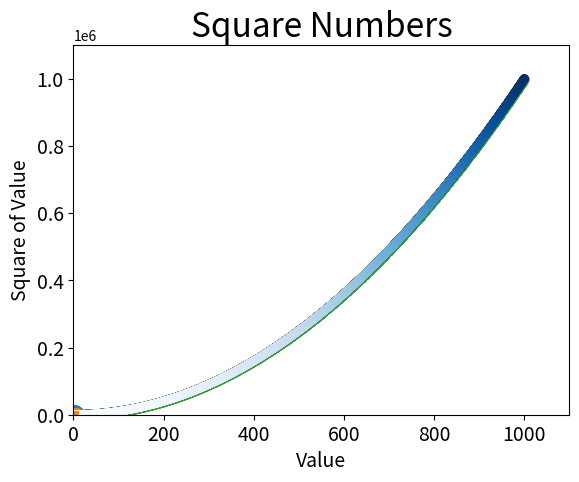

The script that saved this image:
# 15.2 绘制简单的折线图
import matplotlib.pyplot as plt

# matplotlib模块绘制图像过程：
# 创建matplotlib.figure.Figure（图表）实例，用于管理图表
# 在图表实例的不同位置创建若干matplotlib.axes._axes.Axes（轴域/子图）实例，用于管理一个轴域，
# 轴域是一个属于同一坐标系的坐标轴及其标签、坐标刻度及其标签、坐标系内的图像等元素组成的集体
# 一个图表实例默认创建一个覆盖整个图表的轴域实例

squares = [1, 4, 9, 16, 25]
# matplotlib.pyplot.plot(
#     *args: 接收数个坐标序列<元组/列表/np数组/pd数组/pd表格>及一个可选的格式控制字符串<字符串>:
#         坐标序列:
#             接收一个一维坐标序列时，以索引转换为整型数作横坐标，以对应的序列元素作纵坐标;
#             接收两个一维坐标序列，且第一个一维序列元素为数字时，以第一个序列为横坐标序列，第二个序列为纵坐标序列，索引相等的配对为一个点;
#             接收两个一维坐标序列，且第一个一维序列元素不为数字时，以第一个序列的索引转换为数字作横坐标，以横坐标序列的元素作为横坐标刻度标签
#                 （会自动周期性隐藏部分标签，防止标签重叠，使刻度标签等距且清晰），第二个序列为纵坐标序列，索引相等的配对为一个点;
#             有多个一维坐标序列时，一二配对绘制一条折线，三四配对绘制另一条折线，依次类推，每对按上文有两个坐标序列时处理;
#             使用多维np数组和pd表格时，有更加复杂的配对方式;
#             配对的两个一维序列的元素数量必须相等 | 无默认值,
#         格式控制字符串:
#             有3个部分字符串拼接组成：颜色、标记样式、线条样式，不同部分的可选字符串为matplotlib模块通用字符符号，如下，
#                 注意此处颜色部分仅支持单字符符号 | "b-": 蓝色无点型实线,
#     scalex,
#     scaley,
#     data,
#     **kwargs: 接收数个关键字实参，均有默认值:
#         color=线颜色<字符串/三元组/四元组>: 可选字符串参数为matplotlib模块通用字符符号; 可选元组参数为元组表示的
#             [0,1]浮点数RGB和RGBA颜色 | "b",
#         linewidth=线宽<浮点数>,
#         linestyle=线条的样式<字符串>: 除了支持matplotlib模块通用字符符号，还支持""无线条只显示标记、
#             "None"无线条不显示标记、" "无线条不显示标记 | "-",
#         marker=标记样式<字符串>: 可选参数为matplotlib模块通用字符符号 | "",
#         markersize=标记尺寸<浮点数>,
#         markerfacecolor=标记填充色<字符串>: 可选参数为matplotlib模块通用字符符号 | 与参数color相同,
#         markeredgewidth=标记边缘宽度<浮点数>,
#         markeredgecolor=标记边缘颜色<字符串>: 可选参数为matplotlib模块通用字符符号 | 与参数color相同,
#         label=线条的图例标签<字符串>,
#         alpha=线条和标记的透明度<浮点数>: 用0~1浮点数表示 | 1,
#         zorder=绘图的图层编号<整形数>: 数值越大越靠上,
#         solid_capstyle=实线端点样式<字符串>: butt普通平直样式、round圆角样式、projecting斜角样式等
#             | "butt",
#         dash_capstyle=虚线端点样式<字符串>: butt普通平直样式、round圆角样式、projecting斜角样式等
#             | "butt",
#         dash_joinstyle=虚线连接处样式<字符串>: round圆弧连接、bevel斜接连接、miter锐角连接等,
#         solid_joinstyle=实线连接处的样式<字符串>: round圆弧连接、bevel斜接连接、miter锐角连接等,
#         markevery=标记显示的间隔<整型数/二元组/函数>: 接收整型数n，表示每隔n-1个数据点标记一个点;
#             接收二元组(n<整型数>, m<整型数>)，表示从索引为n的数据点开始，每隔m个数据点标记一个点;
#             接收函数，表示根据某个函数的返回值来控制标记的位置 | 1: 每个点都标记,
#         其他参数)
# 在当前轴域实例中依据参数绘制折线图

# matplotlib模块通用字符符号：
# 颜色：c青、r/red红、g/green绿、b/blue蓝、w/white白、k/black黑、y黄、m洋红等
# 标记样式：空字符串无标记、o实心圆、.小点、,像素点、v朝下三角形、^朝上三角形、<朝左三角形、>朝右三角形、
#     1朝下Y形、2朝上Y形、3朝左Y形、4朝右Y形、s正方形、p五边形、*五角星、8八边形、h纵向六角形、H横向六角形、
#     +细加号、P粗加号、x细叉号、X粗叉号、D宽菱形、d窄菱形、|垂直线、_水平线等
# 线条样式：:点线、-.点划线、--虚线、-实线等

plt.plot(squares, linewidth=5)

# 15.2.1 修改标签文字和线条粗细
# 设置轴域的标题，并给坐标轴加上标签
# matplotlib.pyplot.title(
#     label=标题<字符串> | 无默认值,
#     fontdict=标题的字体属性<字典>: 可选键值对：family:字体族<字符串/列表>、
#         fontsize/size:字体大小<浮点数>、color:字体颜色<字符串>: 可选参数为matplotlib模块通用字符符号、
#         fontweight/weight:字体粗细<字符串/整型数>: 可选字符串参数：normal普通字体，bold粗体等;
#             可选整型数参数：400普通字体，700粗体等、其他键值对 |,
#     loc=标题的位置<字符串>: left左、center中、right右 | "center",
#     pad=标题与图形边界的距离<浮点数> |,
#     y: 仅限关键字实参
#     **kwargs: 接收数个关键字实参，均有默认值:
#         fontsize=字体大小<整型数/字符串>: 可选字符串参数：xx-small、
#             x-small、small、medium、large、x-large、xx-large等 | 12,
#         fontweight=字体粗细<整型数/字符串>: 可选字符串参数：light、normal、
#             medium、semibold、bold、heavy、black等 | "normal",
#         fontstyle=字体类型<字符串>: normal、italic斜体、oblique倾斜等 | "normal",
#         verticalalignment=水平对齐方式<字符串>: center、top、bottom、baseline等,
#         horizontalalignment=垂直对齐方式<字符串>: left、right、center等,
#         rotation=旋转角度<浮点数/字符串>: 浮点数为角度制，角度为与x轴夹角，逆时针为正;
#             可选字符串参数：vertical、horizontal等 | 0,
#         alpha=透明度<浮点数>: 用0~1浮点数表示 | 1,
#         backgroundcolor=标题背景颜色<字符串>: 可选参数为matplotlib模块通用字符符号,
#         bbox=标题外框形式<字典>: 可选键值对：boxstyle:方框外形<字符串>、facecolor/fc:背景颜色<字符串>: 可选参数为matplotlib模块通用字符符号、
#             edgecolor/ec:边框线条颜色<字符串>: 可选参数为matplotlib模块通用字符符号、其他键值对 | 无标题外框,
#         其他参数)
# 在当前轴域实例中依据参数添加标题
plt.title("Square Numbers", fontsize=24)
# matplotlib.pyplot.xlabel(
#     xlabel=x轴标签<字符串> | 无默认值,
#     fontdict=标签的字体属性<字典>: 常用键值对：family:字体族<字符串/列表>、size:字体大小<浮点数>、
#         color:字体颜色<字符串>: 可选参数为matplotlib模块通用字符符号、weight:字体粗细<字符串/整型数>:
#             可选字符串参数：normal普通字体，bold粗体等; 可选整型数参数：400普通字体，700粗体等、其他键值对 |,
#     labelpad=标签与坐标轴距离<浮点数> |,
#     loc=标签的位置<字符串>: 仅限关键字实参; 可选参数：left左、center中、right右 |,
#     **kwargs: 接收数个关键字实参，均有默认值:
#         fontsize=字体大小<整型数/字符串>: 可选字符串参数：xx-small、
#             x-small、small、medium、large、x-large、xx-large等 | 12,
#         fontweight=字体粗细<整型数/字符串>: light、normal、medium、
#             semibold、bold、heavy、black等 | "normal",
#         fontstyle<字符串>字体类型: normal、italic斜体、oblique倾斜等 | "normal",
#         verticalalignment=水平对齐方式<字符串>: center、top、bottom、baseline等,
#         horizontalalignment=垂直对齐方式<字符串>: left、right、center等,
#         rotation=旋转角度<浮点数/字符串>: 浮点数为角度制，角度为与x轴夹角，逆时针为正;
#             可选字符串参数：vertical、horizontal等 | 0,
#         alpha=透明度<浮点数>: 用0~1浮点数表示 | 1,
#         backgroundcolor=标签背景颜色<字符串>: 可选参数为matplotlib模块通用字符符号,
#         bbox=标签外框形式<字典>: 可选键值对：boxstyle:方框外形<字符串>、facecolor/fc:背景颜色<字符串>: 可选参数为matplotlib模块通用字符符号、
#             edgecolor/ec:边框线条颜色<字符串>: 可选参数为matplotlib模块通用字符符号、其他键值对 | 无标签外框,
#         其他参数)
# 在当前轴域实例中依据参数添加x坐标轴标签
plt.xlabel("Value", fontsize=14)
# matplotlib.pyplot.ylabel(
#     ylabel=y轴标签<字符串> | 无默认值,
#     fontdict=标签的字体属性<字典>: 常用键值对：family:字体族<字符串/列表>、size:字体大小<浮点数>、
#         color:字体颜色<字符串>: 可选参数为matplotlib模块通用字符符号、weight:字体粗细<字符串/整型数>:
#             可选字符串参数：normal普通字体，bold粗体等; 可选整型数参数：400普通字体，700粗体等、其他键值对 |,
#     labelpad=标签与坐标轴距离<浮点数> |,
#     loc=标签的位置<字符串>: 仅限关键字实参; 可选参数：top顶、center中、bottom底 |,
#     **kwargs: 接收数个关键字实参，均有默认值:
#         fontsize=字体大小<整型数/字符串>: 可选字符串参数：xx-small、
#             x-small、small、medium、large、x-large、xx-large等 | 12,
#         fontweight=字体粗细<整型数/字符串>: light、normal、medium、
#             semibold、bold、heavy、black等 | "normal",
#         fontstyle<字符串>字体类型: normal、italic斜体、oblique倾斜等 | "normal",
#         verticalalignment=水平对齐方式<字符串>: center、top、bottom、baseline等,
#         horizontalalignment=垂直对齐方式<字符串>: left、right、center等,
#         rotation=旋转角度<浮点数/字符串>: 浮点数为角度制，角度为与x轴夹角，逆时针为正;
#             可选字符串参数：vertical、horizontal等 | 90,
#         alpha=透明度<浮点数>: 用0~1浮点数表示 | 1,
#         backgroundcolor=标签背景颜色<字符串>: 可选参数为matplotlib模块通用字符符号,
#         bbox=标签外框形式<字典>: 可选键值对：boxstyle:方框外形<字符串>、facecolor/fc:背景颜色<字符串>: 可选参数为matplotlib模块通用字符符号、
#             edgecolor/ec:边框线条颜色<字符串>: 可选参数为matplotlib模块通用字符符号、其他键值对 | 无标签外框,
#         其他参数)
# 在当前轴域实例中依据参数添加y坐标轴标签
plt.ylabel("Square of Value", fontsize=14)
# matplotlib.pyplot.tick_params(
#     axis=作用与哪个轴<字符串>: x（x轴）、y（y轴）、both（x轴和y轴） | "both",
#     **kwargs: 接收数个关键字实参，均有默认值:
#         which=作用于哪个刻度线<字符串>: major主要刻度线、minor次要刻度线、both主要和次要刻度线 | "major",
#         reset=更新设置之前是否将刻度重置为默认情况<布尔> | False,
#         direction=刻度相对于坐标系的位置<字符串>: in里侧、out外侧、inout里侧和外侧 | "out",
#         length=刻度线的长度<整型数>,
#         width=刻度线的宽度<整型数>,
#         color=刻度线的颜色<字符串>: 可选参数为matplotlib模块通用字符符号,
#         pad=刻度与对应标签的距离<整型数>,
#         labelsize=刻度标签的字体大小<整型数>,
#         labelcolor=刻度标签的字体颜色<字符串>: 可选参数为matplotlib模块通用字符符号,
#         labelrotation=刻度标签的旋转角度<浮点数>: 角度制，角度为与x轴夹角，逆时针为正 | 0,
#         其他参数)
# 在当前轴域实例中依据参数改变刻度、刻度标签、网格线的外观
# matplotlib.pyplot.plot()会创建默认刻度和刻度标签
plt.tick_params(axis="both", labelsize=14)
# matplotlib.pyplot.show()
# 还没有窗口将新建窗口，将当前绘制的图表实例显示在该窗口中；已有窗口会用当前绘制的图表实例覆盖窗口内的图表实例
plt.show()

# 15.2.2 校正图形
# 横坐标修正为从1开始
input_values = [1, 2, 3, 4, 5]
plt.plot(input_values, squares, linewidth=5)
# 设置标题、坐标轴和标签
plt.title("Square Numbers", fontsize=24)
plt.xlabel("Value", fontsize=14)
plt.ylabel("Square of Value", fontsize=14)
# 设置刻度标记的大小
plt.tick_params(axis="both", labelsize=14)
plt.show()

# 15.2.3 使用scatter()绘制散点图并设置其样式
# matplotlib.pyplot.scatter(
#     x=横坐标序列<整型数/浮点数/列表/元组/np数组>: 整型数和浮点数表示只绘制一个点 | 无默认值,
#     y=纵坐标序列<整型数/浮点数/列表/元组/np数组>: 整型数和浮点数表示只绘制一个点;
#         横坐标序列和纵坐标序列的元素数应相等，索引相同的元素配对 | 无默认值,
#     s=点的直径<整型数> | 20,
#     c=点颜色<字符串/二维行列表/浮点数列表>: 可选字符串参数为matplotlib模块通用字符符号; 二维行列表参数格式为[0,1]浮点数RGB或RGBA;
#         浮点数列表为进行颜色映射的数据 | "b",
#     marker=点样式<字符串>: 可选参数为matplotlib模块通用字符符号 | "o",
#     cmap=调色板<标量/matplotlib.pyplot.cm定义的colormap量>: 仅当c是一个浮点数列表的时候才使用 |,
#     norm=亮度1<浮点数>: 仅当c是一个浮点数列表的时候才使用，在0~1之间 |,
#     vmin=亮度21<浮点数>: 亮度21与亮度22一起用来进行亮度数据的归一化，当亮度1存在的时候忽略 |,
#     vmax=亮度22<浮点数>: 亮度22与亮度21一起用来进行亮度数据的归一化，当亮度1存在的时候忽略 |,
#     alpha=透明度<浮点数>: 用0~1浮点数表示 | 1,
#     linewidths=标记点的长度<整型数> |,
#     edgecolors=边缘颜色<字符串>: 仅限关键字实参; 可选参数为matplotlib模块通用字符符号 | 与参数c相同,
#     plotnonfinite=是否使用非限定的绘制点<布尔>: 仅限关键字实参; 非限定的绘制点包括inf、-inf和nan | False,
#     data: 仅限关键字实参 |,
#     **kwargs: 接收数个关键字实参，均有默认值:
#         edgecolor=边缘颜色<字符串>: 除了支持matplotlib模块通用字符符号，还支持"none"无边缘)
# 在当前轴域实例中依参数绘制散点图
plt.scatter(2, 4, s=200)
# 设置标题、坐标轴和标签
plt.title("Square Numbers", fontsize=24)
plt.xlabel("Value", fontsize=14)
plt.ylabel("Square of Value", fontsize=14)
# 设置刻度标记的大小
plt.tick_params(axis="both", labelsize=14)

plt.show()

# 15.2.4 使用scatter()绘制一系列点
# 向scatter()传递列表
x_values = [1, 2, 3, 4, 5]
y_values = [1, 4, 9, 16, 25]

plt.scatter(x_values, y_values, s=100)
# 设置标题、坐标轴和标签
plt.title("Square Numbers", fontsize=24)
plt.xlabel("Value", fontsize=14)
plt.ylabel("Square of Value", fontsize=14)
# 设置刻度标记的大小
plt.tick_params(axis="both", labelsize=14)

plt.show()

# 15.2.5 自动计算数据
# 使用循环
x_values = list(range(1, 1001))
y_values = [x**2 for x in x_values]
plt.scatter(x_values, y_values, s=40)
# 设置标题、坐标轴和标签
plt.title("Square Numbers", fontsize=24)
plt.xlabel("Value", fontsize=14)
plt.ylabel("Square of Value", fontsize=14)
# 设置刻度标记的大小
plt.tick_params(axis="both", labelsize=14)

# matplotlib.pyplot.axis(
#     *args: 接收坐标轴的取值范围<字符串/列表/布尔>):
#         可选字符串参数：on显示四边坐标轴、坐标刻度及其标签、坐标轴标签，off不显示四边坐标轴、坐标刻度及其标签、坐标轴标签，
#             equal通过调整两轴范围保证两轴单位长度相等，scaled通过固定两轴长度比保证两轴的单位长度相等，square两轴长度、
#             跨度和单位长度相同，tight两轴范围仅在有数据的区域，auto自动确定坐标轴范围、单位长度和长度;
#         列表格式：[x轴最小值<浮点数>, x轴最大值<浮点数>, y轴最小值<浮点数>, y轴最大值<浮点数>] | "auto",
#     emit=是否通知观察者轴范围更改<布尔> | True,
#     **kwargs: 接收数个关键字实参，均有默认值:
#         xmin=x轴最小值<浮点数>,
#         xmax=x轴最大值<浮点数>,
#         ymin=y轴最小值<浮点数>,
#         ymax=y轴最大值<浮点数>,
#         其他参数)
# 设置当前轴域实例的每个坐标轴的取值范围
plt.axis([0, 1100, 0, 1100000])

plt.show()

# 15.2.6 删除数据点的轮廓
# scatter()绘制的散点图默认为蓝色填充、同填充色轮廓
plt.scatter(x_values, y_values, edgecolor="none", s=40)
# 设置标题、坐标轴和标签
plt.title("Square Numbers", fontsize=24)
plt.xlabel("Value", fontsize=14)
plt.ylabel("Square of Value", fontsize=14)
# 设置刻度标记的大小
plt.tick_params(axis="both", labelsize=14)
plt.axis([0, 1100, 0, 1100000])

plt.show()

# 15.2.7 自定义颜色
plt.scatter(x_values, y_values, c="red", edgecolor="none", s=40)
# 设置标题、坐标轴和标签
plt.title("Square Numbers", fontsize=24)
plt.xlabel("Value", fontsize=14)
plt.ylabel("Square of Value", fontsize=14)
# 设置刻度标记的大小
plt.tick_params(axis="both", labelsize=14)
plt.axis([0, 1100, 0, 1100000])

plt.show()

# 使用[0,1]浮点数RGB颜色
plt.scatter(x_values, y_values, c=[[0, 0, 0.8]], edgecolor="none", s=40)
# 设置标题、坐标轴和标签
plt.title("Square Numbers", fontsize=24)
plt.xlabel("Value", fontsize=14)
plt.ylabel("Square of Value", fontsize=14)
# 设置刻度标记的大小
plt.tick_params(axis="both", labelsize=14)
plt.axis([0, 1100, 0, 1100000])

plt.show()

# 15.2.8 使用颜色映射
# 使用调色板
# 颜色映射是一系列颜色
# scatter()使用颜色映射时先将c设置为进行映射的浮点数列表
plt.scatter(x_values, y_values, c=y_values, cmap=plt.cm.Blues, edgecolor="none", s=40)
# 设置标题、坐标轴和标签
plt.title("Square Numbers", fontsize=24)
plt.xlabel("Value", fontsize=14)
plt.ylabel("Square of Value", fontsize=14)
# 设置刻度标记的大小
plt.tick_params(axis="both", labelsize=14)
plt.axis([0, 1100, 0, 1100000])

# 15.2.9 自动保存图表
# matplotlib.pyplot.savefig(
#     *args: 接收文件路径<字符串> | 无默认值,
#     **kwargs: 接收数个关键字实参，均有默认值:
#         fname=文件路径<字符串> | 与*args相同,
#         dpi=分辨率<浮点数/matplotlib.figure.Figure类>: 浮点数单位为每英寸的像素点数; 接收matplotlib.figure.Figure类时
#             将使用该图表实例的分辨率 | matplotlib.rcParams["savefig.dpi"],
#         quality=jpg/jpeg文件输出的质量<整型数>: 仅对jpg或jpeg文件生效;
#             建议取值范围为1~95，超过100将会禁用jpeg压缩算法，可能会导致文件过大 | 95,
#         facecolor=图表背景色<字符串>: 可选参数为matplotlib模块通用字符符号 | "auto": 使用当前图表实例的背景色,
#         edgecolor=图表边缘颜色<字符串>: 可选参数为matplotlib模块通用字符符号 | "auto": 当前图表实例边缘颜色,
#         orientation=图表方向<字符串>: landscape横向、portrait纵向 | "portrait",
#         papertype=纸张大小<字符串>: letter、legal、executive、ledger、a0~a10、b0~b10
#             |,
#         format=保存格式<字符串>: eps、jpeg、jpg、pdf、pgf、png、ps、raw、rgba、svg、svgz、
#             tif、tiff |,
#         backend=使用非默认后端渲染文件<字符串> |,
#         bbox_inches=图表多余白色空白区处理方式<字符串> |,
#         pad_inches=图表周围填充<浮点数> | 0.1,
#         其他参数)
# 保存当前图表实例为一个图像文件
# matplotlib.pyplot.show()后更新当前图表实例为新建的图表实例，如果此时立即保存图表实例，会保存空白图表
plt.savefig(r"data_visualization\squares_plot15_2.png", bbox_inches="tight")

plt.show()
